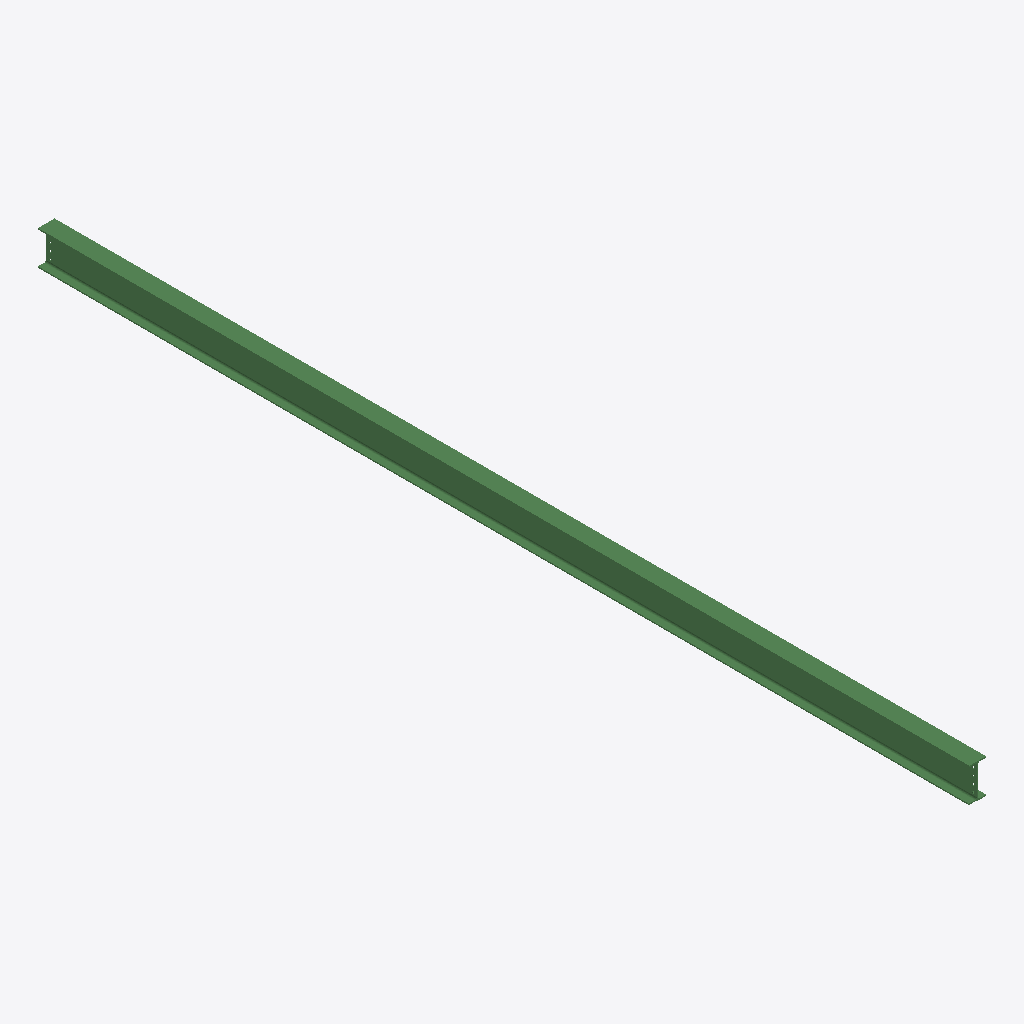
Isometric view of an IFC building model (IFC-SPF (STEP), schema IFC2X3, length unit millimetre), seen from the south-west, elements coloured by IFC class: 1 beam (green).
Extent 0.2 m × 8.9 m × 0.3 m (x, y, z). Storeys (1): Undefined at 0.00 m. Elements (1): 1 IfcBeam.

HEADER;
FILE_DESCRIPTION(('ViewDefinition[AISC_Steel_Detailing]','Option [BaseQuantities:Off]','Option [GridExport:On]','Option [Assemblies:Off]','Option [Bolts:On]','Option [Rebars:On]','Option [PourObjects:Off]','Option [Welds:On]','Option [SurfaceTreatments:On]','Option [LocationBy:0]','Option [ViewColors:Off]','Option [SectionedSpine:Off]','[2 more]'),'2;1');
FILE_NAME('b_1029_Qty_7.ifc','2026-05-16T11:53:13',('GIOVANNIPC\\gcorrea'),('Structural Designer'),'IFC Database version: Work','Tekla Structures 2020 Service Pack 5, IFC Export','');
FILE_SCHEMA(('IFC2X3'));
ENDSEC;
DATA;
#37=IFCPROJECT('2G7ZFDNE16yBDU14FA92Me',#5,'Proyecto',$,$,$,$,(#11),#36);
#39=IFCSITE('2xvEzEinjBTea80yOTcujY',#5,'Obra',$,$,#38,$,$,.ELEMENT.,$,$,$,$,$);
#41=IFCBUILDING('1CXCXn3Ib78gInu24Hq2h$',#5,'Undefined',$,$,#40,$,$,.ELEMENT.,$,$,$);
#43=IFCBUILDINGSTOREY('29hdEUCErFze9E_VIAceOd',#5,'Undefined',$,$,#42,$,$,.ELEMENT.,0.0);
#69=IFCBEAM('2frt9qV9j1Pv9zblHb$XLu',#44,'BEAM','IPE330','IPE330',#47,#68,'IDa9d77274-7c9b-4167-927d-96f465fe1578');
ENDSEC;
